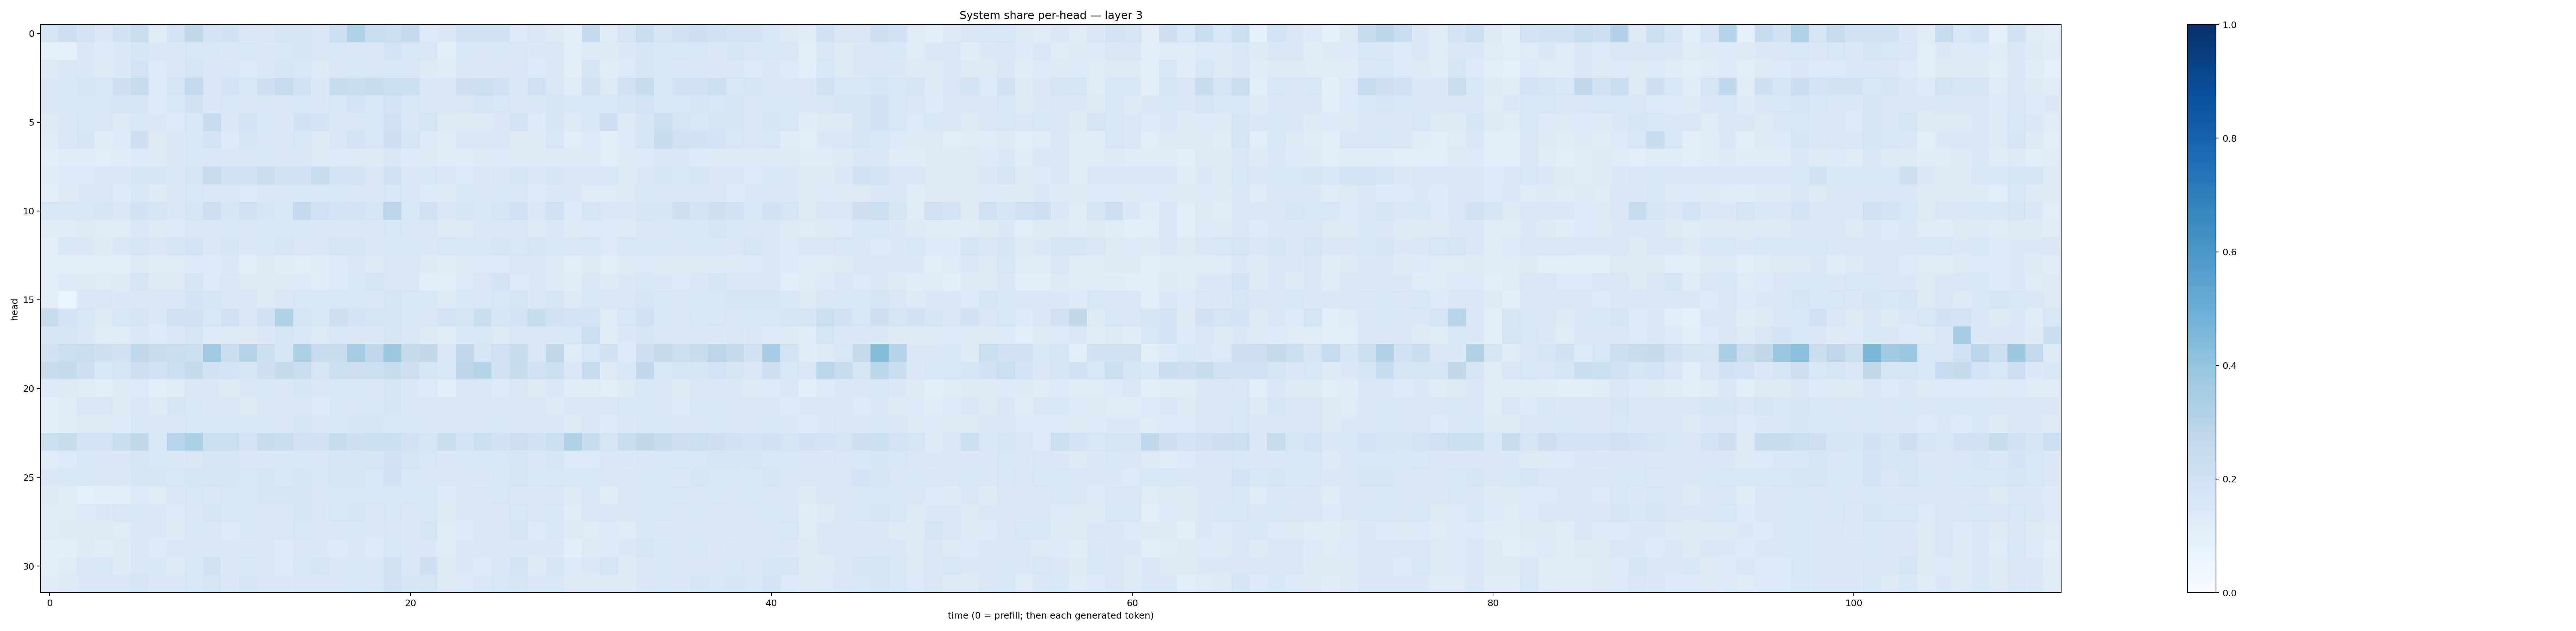

Source data for this figure (header and first rows):
0.16854937, 0.20377389, 0.1817251, 0.13768293, 0.19446343, 0.23003818, 0.1217222, 0.18184437, 0.27133852, 0.17991273, 0.19223697, 0.13774692, 0.1486944, 0.17680189, 0.17049053, 0.14106624, 0.22359481, 0.32363945, 0.2312888, 0.22631565, 0.25764534, 0.13314383, 0.13843705, 0.20297393
0.09926, 0.08213, 0.1447, 0.1346, 0.1389, 0.1641, 0.1438, 0.1483, 0.1599, 0.1532, 0.1387, 0.1527, 0.1401, 0.1595, 0.1676, 0.1443, 0.154, 0.1433, 0.1435, 0.1805, 0.1598, 0.1504, 0.1111, 0.1538
0.1316, 0.1489, 0.1388, 0.129, 0.1378, 0.1869, 0.1333, 0.1417, 0.1701, 0.1454, 0.1519, 0.1353, 0.1417, 0.1649, 0.1595, 0.1277, 0.1457, 0.1539, 0.1514, 0.1636, 0.1513, 0.1302, 0.1212, 0.1513
0.138, 0.1546, 0.1665, 0.1563, 0.2071, 0.2372, 0.1366, 0.1793, 0.2589, 0.1485, 0.1843, 0.1529, 0.2055, 0.2488, 0.1952, 0.1368, 0.2405, 0.2272, 0.2427, 0.2202, 0.2182, 0.1423, 0.1422, 0.2063
0.1461, 0.1528, 0.1598, 0.1612, 0.1661, 0.172, 0.1329, 0.1531, 0.1923, 0.1465, 0.1614, 0.1444, 0.1519, 0.1492, 0.1605, 0.1382, 0.1558, 0.1843, 0.1611, 0.1865, 0.1599, 0.1434, 0.1459, 0.1518
0.1284, 0.1441, 0.161, 0.1509, 0.1311, 0.1581, 0.1428, 0.1351, 0.1573, 0.2401, 0.1494, 0.1838, 0.1556, 0.1459, 0.1917, 0.1872, 0.1485, 0.1517, 0.155, 0.1967, 0.1488, 0.1772, 0.1258, 0.1322
0.1248, 0.141, 0.1707, 0.1189, 0.1358, 0.2058, 0.1258, 0.1375, 0.155, 0.1834, 0.1348, 0.1712, 0.1498, 0.1428, 0.1599, 0.1295, 0.1503, 0.181, 0.1594, 0.2084, 0.1679, 0.1353, 0.1192, 0.1522
0.1085, 0.124, 0.1219, 0.117, 0.1178, 0.1343, 0.1291, 0.1405, 0.1544, 0.1418, 0.149, 0.1441, 0.1568, 0.1504, 0.145, 0.1288, 0.1349, 0.13, 0.1313, 0.146, 0.1356, 0.1285, 0.1198, 0.1249
0.1184, 0.1361, 0.1344, 0.1465, 0.1398, 0.1744, 0.1682, 0.1411, 0.1658, 0.2447, 0.2003, 0.1996, 0.2294, 0.1931, 0.2005, 0.2426, 0.1869, 0.1823, 0.1506, 0.2028, 0.1489, 0.1601, 0.145, 0.1345
0.1042, 0.1311, 0.1386, 0.1427, 0.1341, 0.1539, 0.1319, 0.1425, 0.1597, 0.1464, 0.1408, 0.1341, 0.1369, 0.145, 0.1549, 0.1574, 0.1594, 0.1444, 0.1444, 0.1591, 0.1455, 0.1362, 0.1317, 0.153
0.1624, 0.1629, 0.163, 0.1706, 0.1396, 0.1902, 0.1781, 0.1471, 0.1647, 0.213, 0.1658, 0.197, 0.1715, 0.1572, 0.252, 0.1993, 0.1849, 0.1822, 0.1765, 0.2851, 0.1528, 0.1913, 0.1391, 0.173
0.1226, 0.1216, 0.128, 0.1212, 0.1238, 0.1443, 0.1268, 0.1335, 0.1421, 0.1487, 0.1623, 0.1514, 0.1527, 0.1549, 0.1538, 0.1433, 0.1448, 0.1479, 0.1442, 0.1591, 0.1476, 0.1413, 0.1304, 0.1321
0.1076, 0.1541, 0.1462, 0.1324, 0.1434, 0.1659, 0.1478, 0.1717, 0.1834, 0.1476, 0.1692, 0.1368, 0.1592, 0.1701, 0.1506, 0.1424, 0.165, 0.1656, 0.1519, 0.1547, 0.153, 0.1411, 0.1595, 0.155
0.1078, 0.1033, 0.1138, 0.1133, 0.1141, 0.13, 0.1246, 0.1222, 0.1338, 0.1329, 0.1388, 0.1159, 0.1258, 0.118, 0.116, 0.1195, 0.1354, 0.1431, 0.1328, 0.1439, 0.1418, 0.1263, 0.1193, 0.1279
0.1053, 0.1365, 0.1303, 0.1224, 0.1321, 0.1775, 0.1284, 0.1324, 0.1669, 0.1361, 0.1521, 0.1267, 0.129, 0.1324, 0.1343, 0.1177, 0.1345, 0.1557, 0.1741, 0.1505, 0.1433, 0.1145, 0.1172, 0.1338
0.109, 0.06389, 0.1436, 0.1487, 0.1388, 0.1478, 0.1484, 0.1411, 0.1813, 0.165, 0.1441, 0.1464, 0.1327, 0.1419, 0.1616, 0.1614, 0.1594, 0.1538, 0.1478, 0.1759, 0.1569, 0.1556, 0.1271, 0.1546
0.2457, 0.182, 0.1627, 0.1309, 0.1547, 0.1735, 0.1382, 0.1954, 0.2011, 0.1619, 0.1982, 0.1461, 0.2012, 0.3221, 0.1789, 0.1548, 0.2041, 0.1874, 0.1697, 0.1762, 0.1547, 0.1482, 0.1862, 0.1782
0.1664, 0.1668, 0.1457, 0.123, 0.1245, 0.1469, 0.1346, 0.1457, 0.1712, 0.1344, 0.1327, 0.1327, 0.1403, 0.1682, 0.1554, 0.1302, 0.1595, 0.1495, 0.1412, 0.1657, 0.1501, 0.128, 0.1197, 0.1539
0.1899, 0.2234, 0.2342, 0.2034, 0.1918, 0.2647, 0.2417, 0.2282, 0.2247, 0.3637, 0.2341, 0.3023, 0.2225, 0.1644, 0.3305, 0.2472, 0.2389, 0.3558, 0.2692, 0.3761, 0.2576, 0.2635, 0.151, 0.2756
0.2383, 0.2548, 0.2111, 0.1529, 0.1752, 0.2062, 0.2015, 0.219, 0.2509, 0.1949, 0.1875, 0.1646, 0.2097, 0.2552, 0.2317, 0.1721, 0.2166, 0.2133, 0.2178, 0.241, 0.214, 0.175, 0.1572, 0.2776
0.1332, 0.1313, 0.1214, 0.1132, 0.1277, 0.1339, 0.1066, 0.1182, 0.148, 0.1388, 0.1294, 0.1474, 0.1524, 0.1486, 0.1678, 0.1506, 0.156, 0.1528, 0.141, 0.1693, 0.139, 0.1359, 0.1169, 0.1492
0.1153, 0.1234, 0.1441, 0.1426, 0.1315, 0.1471, 0.1316, 0.1712, 0.1529, 0.1398, 0.1458, 0.1321, 0.1456, 0.1415, 0.1424, 0.1339, 0.1532, 0.1515, 0.153, 0.1646, 0.1388, 0.1382, 0.1407, 0.1427
0.107, 0.1177, 0.1322, 0.1317, 0.1347, 0.1557, 0.1421, 0.1441, 0.1588, 0.1613, 0.1584, 0.1525, 0.1533, 0.152, 0.1696, 0.1449, 0.1551, 0.1645, 0.1656, 0.1614, 0.1524, 0.1474, 0.1399, 0.1496
0.2258, 0.2441, 0.1852, 0.1858, 0.229, 0.2733, 0.1614, 0.2965, 0.3284, 0.2177, 0.215, 0.1869, 0.2361, 0.2302, 0.1966, 0.194, 0.2387, 0.2086, 0.2167, 0.2181, 0.1878, 0.1767, 0.2286, 0.1871
0.1208, 0.1357, 0.1556, 0.1474, 0.1454, 0.1705, 0.16, 0.1392, 0.1511, 0.1665, 0.1672, 0.1451, 0.1508, 0.154, 0.1551, 0.1486, 0.1712, 0.1762, 0.1694, 0.1882, 0.1739, 0.161, 0.1479, 0.1541
0.1394, 0.1548, 0.1546, 0.1428, 0.1399, 0.1764, 0.1685, 0.1563, 0.1709, 0.1738, 0.1661, 0.1635, 0.1684, 0.1606, 0.1702, 0.1562, 0.1669, 0.17, 0.1524, 0.1925, 0.1542, 0.152, 0.1447, 0.1409
0.1294, 0.1219, 0.09381, 0.1087, 0.1095, 0.1365, 0.1229, 0.1414, 0.1581, 0.1468, 0.1612, 0.1561, 0.1702, 0.1733, 0.1706, 0.1518, 0.1565, 0.1599, 0.1606, 0.1601, 0.1601, 0.1529, 0.1349, 0.1416
0.1224, 0.1228, 0.1346, 0.1379, 0.1518, 0.1556, 0.1463, 0.1331, 0.1506, 0.1676, 0.1537, 0.1563, 0.1466, 0.1485, 0.1646, 0.1471, 0.1617, 0.1666, 0.1433, 0.1595, 0.1467, 0.1543, 0.1251, 0.139
0.1223, 0.1263, 0.13, 0.1275, 0.1222, 0.1475, 0.1398, 0.13, 0.1542, 0.147, 0.1363, 0.1527, 0.1393, 0.1441, 0.1565, 0.1368, 0.144, 0.1529, 0.1396, 0.1506, 0.1405, 0.1658, 0.1233, 0.1363
0.109, 0.1059, 0.1305, 0.1186, 0.1295, 0.1507, 0.134, 0.1423, 0.1444, 0.1397, 0.1371, 0.1406, 0.1387, 0.1359, 0.1449, 0.1399, 0.133, 0.1419, 0.1361, 0.1555, 0.1396, 0.1396, 0.1245, 0.1387
0.1168, 0.1228, 0.1451, 0.1536, 0.1288, 0.149, 0.156, 0.1302, 0.1548, 0.1989, 0.1388, 0.1574, 0.1401, 0.1357, 0.1597, 0.1654, 0.1443, 0.1554, 0.1451, 0.191, 0.1498, 0.2042, 0.129, 0.1373
0.1208, 0.1282, 0.1399, 0.1482, 0.1492, 0.1775, 0.1376, 0.1423, 0.1589, 0.1783, 0.1405, 0.1691, 0.1496, 0.137, 0.1492, 0.1409, 0.1414, 0.1564, 0.1494, 0.1982, 0.1716, 0.1767, 0.1304, 0.1362
